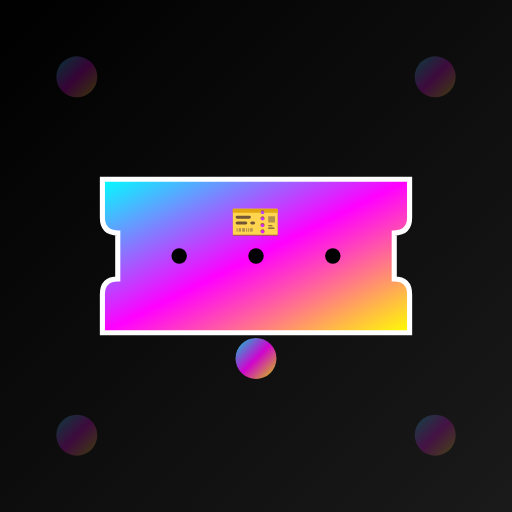
t = 0.00 s
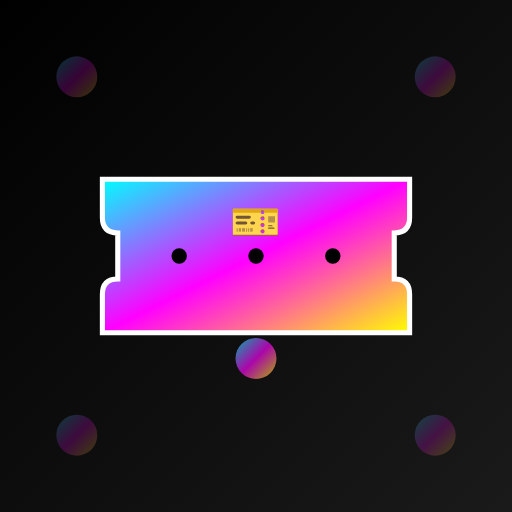
t = 0.19 s
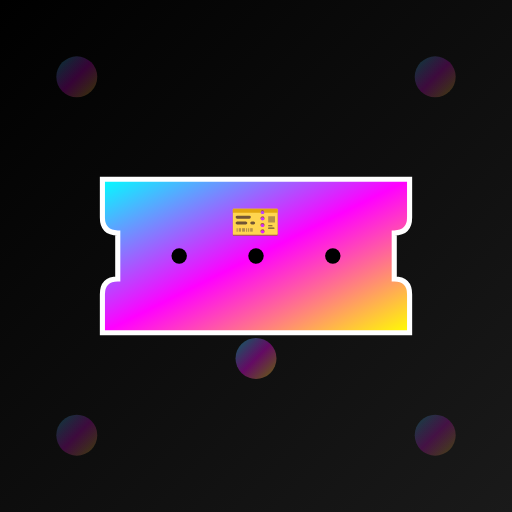
t = 0.56 s
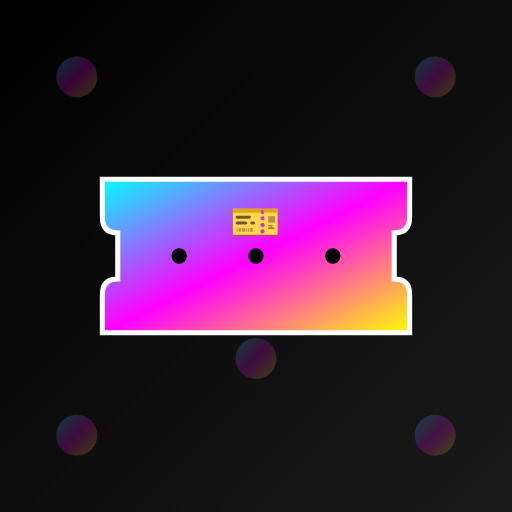
t = 0.75 s
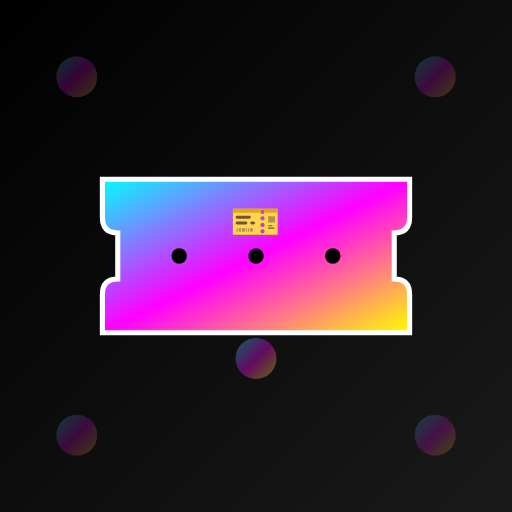
t = 0.94 s
t = 1.31 s: frame unchanged from t = 0.19 s, image omitted

The animated SVG that drew these frames (rendered in a browser with its animation timeline set to each time). Animation: 1 SMIL element (animate=1); one cycle of 1.50 s, repeats indefinitely.

<svg width="200" height="200" viewBox="0 0 200 200" xmlns="http://www.w3.org/2000/svg">
  <defs>
    <linearGradient id="bg" x1="0%" y1="0%" x2="100%" y2="100%">
      <stop offset="0%" style="stop-color:#000000;stop-opacity:1" />
      <stop offset="100%" style="stop-color:#1a1a1a;stop-opacity:1" />
    </linearGradient>
    <linearGradient id="neon" x1="0%" y1="0%" x2="100%" y2="100%">
      <stop offset="0%" style="stop-color:#00ffff;stop-opacity:1" />
      <stop offset="50%" style="stop-color:#ff00ff;stop-opacity:1" />
      <stop offset="100%" style="stop-color:#ffff00;stop-opacity:1" />
    </linearGradient>
  </defs>
  
  <!-- Background -->
  <rect width="200" height="200" fill="url(#bg)"/>
  
  <!-- Main Content -->
  <g transform="translate(100, 100)">
    <!-- Ticket Icon -->
    <path d="M-60,-30 L60,-30 L60,-15 Q60,-9 54,-9 L54,9 Q60,9 60,15 L60,30 L-60,30 L-60,15 Q-60,9 -54,9 L-54,-9 Q-60,-9 -60,-15 Z" 
          fill="url(#neon)" 
          stroke="#ffffff" 
          stroke-width="2"/>
    
    <!-- Ticket Holes -->
    <circle cx="-30" cy="0" r="3" fill="#000000"/>
    <circle cx="0" cy="0" r="3" fill="#000000"/>
    <circle cx="30" cy="0" r="3" fill="#000000"/>
    
    <!-- NFT Symbol -->
    <text x="0" y="-8" text-anchor="middle" fill="#000000" font-family="Arial, sans-serif" font-size="16" font-weight="bold">🎫</text>
    
    <!-- Loading Animation -->
    <circle cx="0" cy="40" r="8" fill="url(#neon)" opacity="0.8">
      <animate attributeName="opacity" values="0.8;0.2;0.8" dur="1.5s" repeatCount="indefinite"/>
    </circle>
  </g>
  
  <!-- Corner Accents -->
  <circle cx="30" cy="30" r="8" fill="url(#neon)" opacity="0.2"/>
  <circle cx="170" cy="30" r="8" fill="url(#neon)" opacity="0.2"/>
  <circle cx="30" cy="170" r="8" fill="url(#neon)" opacity="0.2"/>
  <circle cx="170" cy="170" r="8" fill="url(#neon)" opacity="0.2"/>
</svg>
